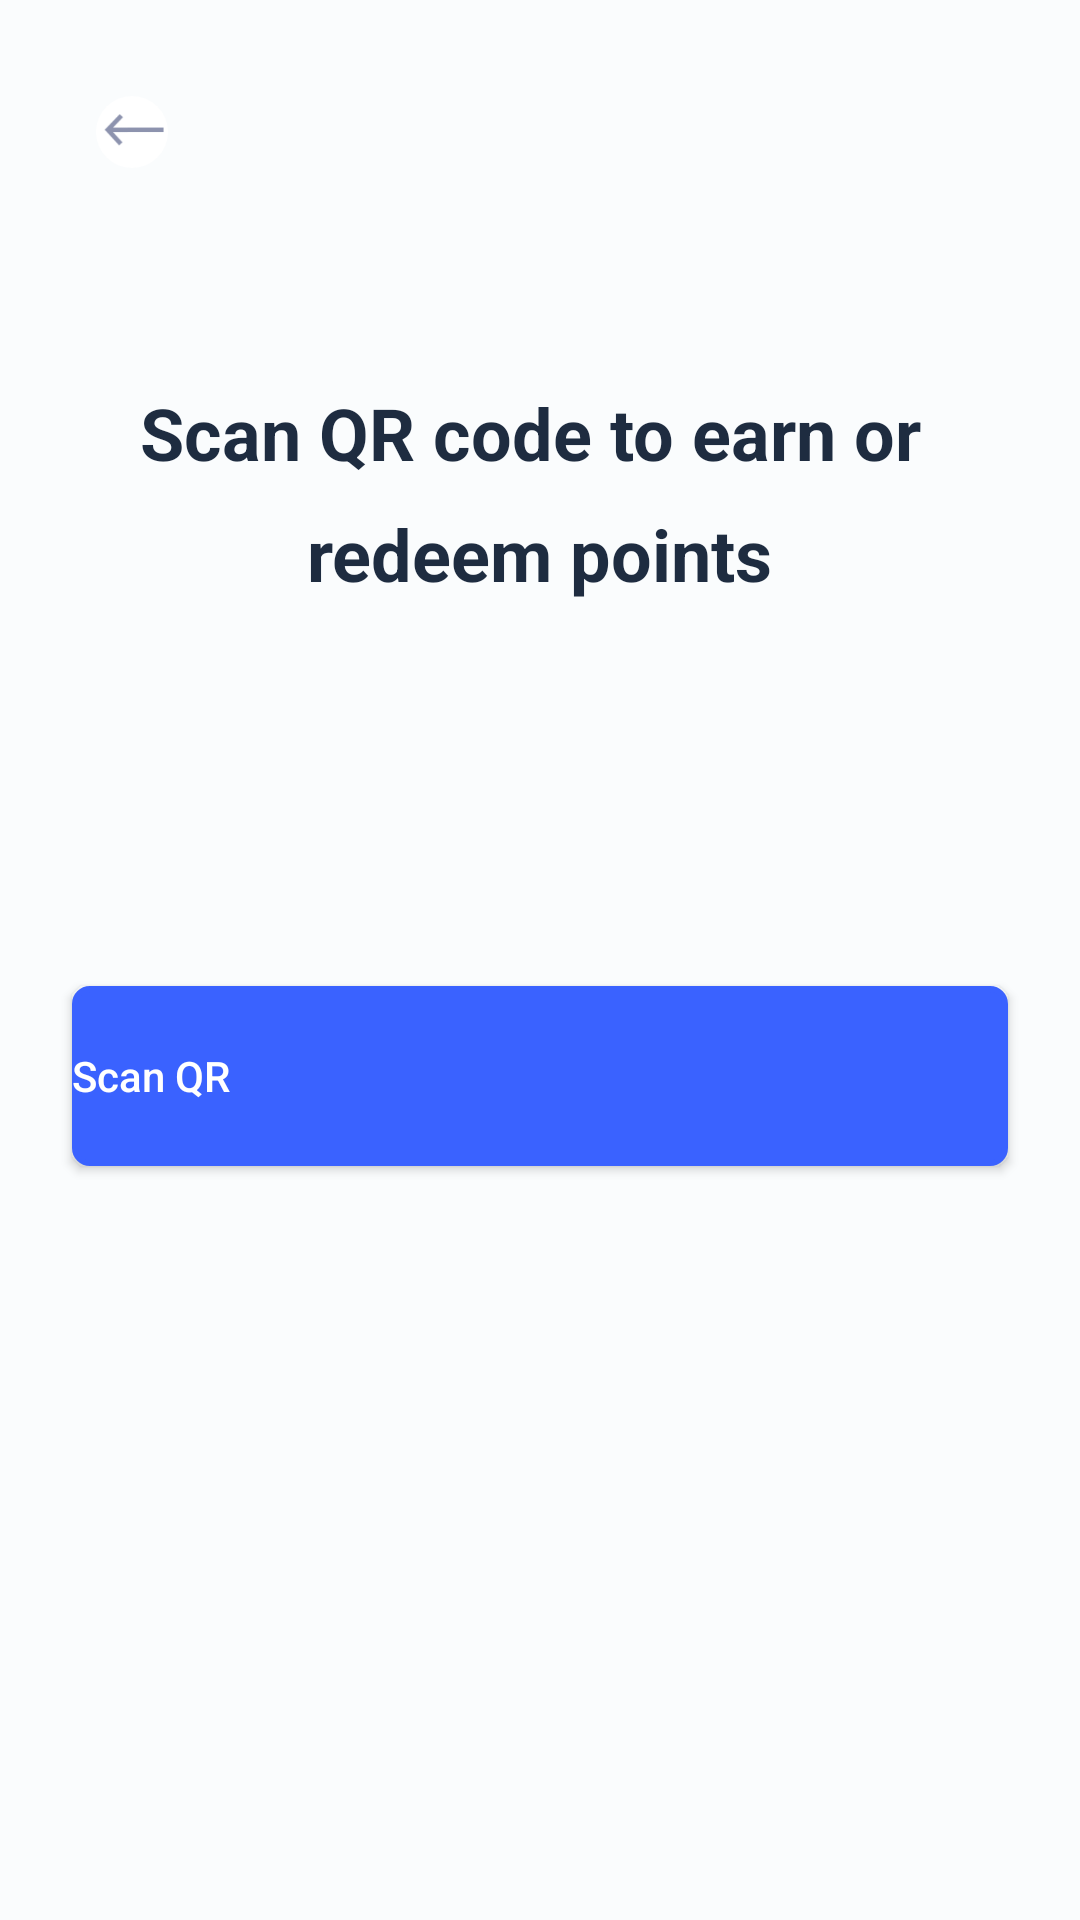

Layout XML and referenced resources for this Android screen:
<!-- AndroidManifest.xml: application theme AppTheme -->
<!-- res/layout/fragment_scan.xml -->
<?xml version="1.0" encoding="utf-8"?>
<androidx.constraintlayout.widget.ConstraintLayout xmlns:android="http://schemas.android.com/apk/res/android"
    xmlns:app="http://schemas.android.com/apk/res-auto"
    xmlns:tools="http://schemas.android.com/tools"
    android:layout_width="match_parent"
    android:layout_height="match_parent"
    android:background="@color/background_color"
    tools:context=".ui.fragments.scan.ScanFragment">

    <ImageView
        android:id="@+id/imgQrBack"
        android:layout_width="24dp"
        android:layout_height="24dp"
        android:layout_marginStart="32dp"
        android:layout_marginTop="32dp"
        android:background="@drawable/circle_background"
        android:src="@drawable/back_arrow"
        app:layout_constraintStart_toStartOf="parent"
        app:layout_constraintTop_toTopOf="parent" />

    <TextView
        android:id="@+id/textView24"
        android:layout_width="wrap_content"
        android:layout_height="wrap_content"
        android:layout_marginTop="128dp"
        android:text="@string/qr_scan_text"
        android:textColor="@color/choose_register_color"
        android:textSize="24sp"
        android:textStyle="bold"
        app:layout_constraintEnd_toEndOf="parent"
        app:layout_constraintStart_toStartOf="parent"
        app:layout_constraintTop_toTopOf="parent" />

    <TextView
        android:id="@+id/textView25"
        android:layout_width="wrap_content"
        android:layout_height="wrap_content"
        android:layout_marginTop="8dp"
        android:text="@string/qr_scan_text1"
        android:textColor="@color/choose_register_color"
        android:textSize="24sp"
        android:textStyle="bold"
        app:layout_constraintEnd_toEndOf="@+id/textView24"
        app:layout_constraintStart_toStartOf="@+id/textView24"
        app:layout_constraintTop_toBottomOf="@+id/textView24" />

    <Button
        android:id="@+id/Scan"
        android:layout_width="0dp"
        android:layout_height="60dp"
        android:layout_marginStart="24dp"
        android:layout_marginTop="128dp"
        android:layout_marginEnd="24dp"
        android:background="@drawable/btn_corner"
        android:drawableLeft="@drawable/left_scan_icon"
        android:text="@string/scan_qr"
        android:textAllCaps="false"
        android:textAlignment="viewStart"
        android:textColor="@color/design_default_color_on_primary"
        app:layout_constraintEnd_toEndOf="parent"
        app:layout_constraintStart_toStartOf="parent"
        app:layout_constraintTop_toBottomOf="@+id/textView25" />

</androidx.constraintlayout.widget.ConstraintLayout>
<!-- resources referenced by this layout -->
<resources>
  <color name="background_color">#FAFCFD</color>
  <color name="choose_register_color">#1E2C40</color>
  <!-- drawable back_arrow: png bitmap (drawable, 2157 bytes) -->
  <!-- drawable btn_corner (drawable) -->
  <?xml version="1.0" encoding="utf-8"?>
  <shape xmlns:android="http://schemas.android.com/apk/res/android">
  
      <corners android:radius="5dp"/>
      <solid android:color="@color/btn_color"/>
      <stroke android:color="@color/btn_color"
          android:width="2dp"/>
  
  </shape>
  <!-- drawable circle_background (drawable) -->
  <?xml version="1.0" encoding="utf-8"?>
  <shape
      xmlns:android="http://schemas.android.com/apk/res/android"
      android:shape="oval">
  
      <solid
          android:color="#FFF"/>
  
      <size
          android:width="32dp"
          android:height="32dp"/>
  </shape>
  <!-- drawable left_scan_icon (drawable) -->
  <?xml version="1.0" encoding="utf-8"?>
  <layer-list xmlns:android="http://schemas.android.com/apk/res/android">
  
  
      <item
          android:right="60dp"
          android:left="80dp"
          android:height="24dp"
          android:width="24dp"
          android:drawable="@drawable/ic_qr_code_scan"></item>
  
  </layer-list>
  <string name="qr_scan_text">"Scan QR code to earn or "</string>
  <string name="qr_scan_text1">redeem points</string>
  <string name="scan_qr">Scan QR</string>
  <style name="AppTheme" parent="Theme.AppCompat.Light.DarkActionBar">
          
          <item name="colorPrimary">@color/colorPrimary</item>
          <item name="colorPrimaryDark">@color/colorPrimaryDark</item>
          <item name="colorAccent">@color/colorAccent</item>
      </style>
  <color name="btn_color">#3A62FF</color>
  <color name="colorPrimary">#6200EE</color>
  <color name="colorPrimaryDark">#3700B3</color>
  <color name="colorAccent">#03DAC5</color>
</resources>
